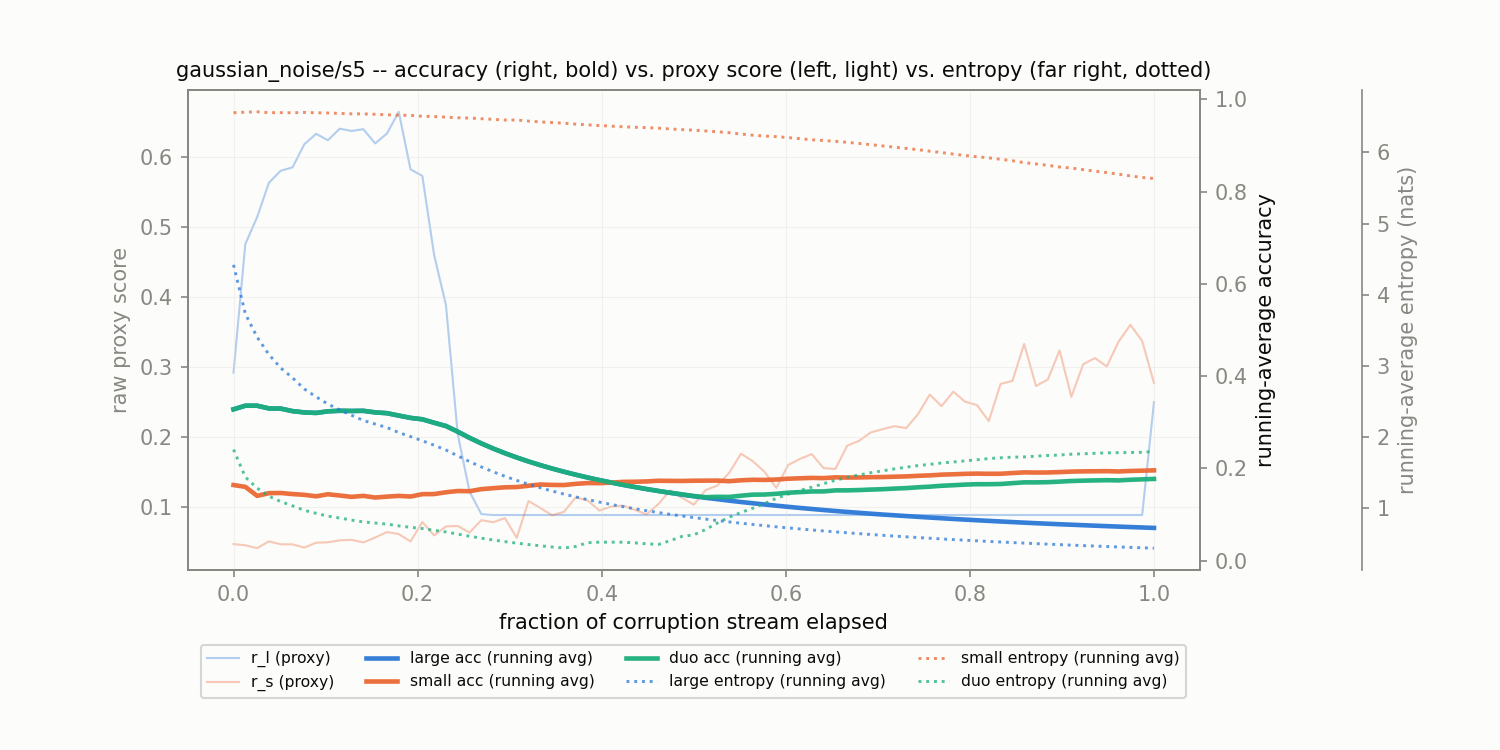

Data behind this chart, as committed beside it:
corruption, t_frac, r_l, r_s, large_acc_run, small_acc_run, duo_acc_run, large_ent_run, small_ent_run, duo_ent_run
gaussian_noise/s5, 0.0, 0.2922, 0.04677, 0.3281, 0.1641, 0.3281, 4.422, 6.558, 1.827
gaussian_noise/s5, 0.01282, 0.476, 0.04509, 0.3359, 0.1602, 0.3359, 3.734, 6.567, 1.44
gaussian_noise/s5, 0.02564, 0.5146, 0.04093, 0.3359, 0.1406, 0.3359, 3.406, 6.571, 1.285
gaussian_noise/s5, 0.03846, 0.5639, 0.05069, 0.3301, 0.1465, 0.3301, 3.162, 6.559, 1.172
gaussian_noise/s5, 0.05128, 0.581, 0.04646, 0.3297, 0.1469, 0.3297, 2.973, 6.56, 1.096
gaussian_noise/s5, 0.0641, 0.5858, 0.04637, 0.3242, 0.1445, 0.3242, 2.835, 6.558, 1.036
gaussian_noise/s5, 0.07692, 0.619, 0.04177, 0.3214, 0.1429, 0.3214, 2.678, 6.563, 0.9726
gaussian_noise/s5, 0.08974, 0.6339, 0.04878, 0.3203, 0.1396, 0.3203, 2.567, 6.558, 0.9309
gaussian_noise/s5, 0.1026, 0.6247, 0.04933, 0.3238, 0.1441, 0.3238, 2.466, 6.555, 0.8914
gaussian_noise/s5, 0.1154, 0.6412, 0.05216, 0.325, 0.1414, 0.325, 2.383, 6.549, 0.8646
gaussian_noise/s5, 0.1282, 0.638, 0.05286, 0.3246, 0.1385, 0.3246, 2.308, 6.543, 0.8358
gaussian_noise/s5, 0.141, 0.6405, 0.04919, 0.3249, 0.1406, 0.3249, 2.236, 6.542, 0.8101
gaussian_noise/s5, 0.1538, 0.6201, 0.05615, 0.3215, 0.137, 0.3215, 2.185, 6.537, 0.7948
gaussian_noise/s5, 0.1667, 0.6342, 0.06402, 0.3198, 0.139, 0.3198, 2.136, 6.53, 0.7794
gaussian_noise/s5, 0.1795, 0.6653, 0.06114, 0.3146, 0.1406, 0.3146, 2.066, 6.523, 0.7545
gaussian_noise/s5, 0.1923, 0.583, 0.05058, 0.3096, 0.1392, 0.3096, 2.009, 6.522, 0.7344
gaussian_noise/s5, 0.2051, 0.5736, 0.07836, 0.3065, 0.1443, 0.3065, 1.95, 6.509, 0.7169
gaussian_noise/s5, 0.2179, 0.4603, 0.0592, 0.299, 0.1445, 0.299, 1.888, 6.505, 0.6932
gaussian_noise/s5, 0.2308, 0.3891, 0.07207, 0.2919, 0.1484, 0.2919, 1.82, 6.496, 0.6693
gaussian_noise/s5, 0.2436, 0.204, 0.07271, 0.2797, 0.1512, 0.2797, 1.738, 6.488, 0.6387
gaussian_noise/s5, 0.2564, 0.1219, 0.06324, 0.2664, 0.1507, 0.2664, 1.658, 6.484, 0.6089
gaussian_noise/s5, 0.2692, 0.08978, 0.08107, 0.2543, 0.1552, 0.2543, 1.583, 6.474, 0.5814
gaussian_noise/s5, 0.2821, 0.08837, 0.07807, 0.2432, 0.1573, 0.2432, 1.514, 6.466, 0.5561
gaussian_noise/s5, 0.2949, 0.0884, 0.08395, 0.2331, 0.1592, 0.2331, 1.451, 6.456, 0.5329
gaussian_noise/s5, 0.3077, 0.08838, 0.05575, 0.2238, 0.1597, 0.2238, 1.393, 6.457, 0.5116
gaussian_noise/s5, 0.3205, 0.08838, 0.1084, 0.2151, 0.1626, 0.2151, 1.34, 6.441, 0.492
gaussian_noise/s5, 0.3333, 0.08838, 0.0984, 0.2072, 0.1652, 0.2072, 1.29, 6.43, 0.4745
gaussian_noise/s5, 0.3462, 0.08838, 0.08803, 0.1998, 0.1643, 0.1998, 1.244, 6.421, 0.4579
gaussian_noise/s5, 0.359, 0.08838, 0.09292, 0.1929, 0.1641, 0.1929, 1.201, 6.412, 0.4434
gaussian_noise/s5, 0.3718, 0.08838, 0.1136, 0.1865, 0.1667, 0.1865, 1.161, 6.398, 0.4654
gaussian_noise/s5, 0.3846, 0.08837, 0.1093, 0.1804, 0.1683, 0.1804, 1.124, 6.388, 0.5183
gaussian_noise/s5, 0.3974, 0.08838, 0.09481, 0.1748, 0.1682, 0.1748, 1.089, 6.379, 0.5251
gaussian_noise/s5, 0.4103, 0.08838, 0.1005, 0.1695, 0.1693, 0.1695, 1.056, 6.37, 0.5253
gaussian_noise/s5, 0.4231, 0.08838, 0.1018, 0.1645, 0.171, 0.1645, 1.025, 6.361, 0.5252
gaussian_noise/s5, 0.4359, 0.08838, 0.0958, 0.1598, 0.1712, 0.1598, 0.9955, 6.354, 0.5158
gaussian_noise/s5, 0.4487, 0.08839, 0.08938, 0.1554, 0.1719, 0.1554, 0.9679, 6.349, 0.5026
gaussian_noise/s5, 0.4615, 0.08838, 0.104, 0.1512, 0.1734, 0.1512, 0.9417, 6.342, 0.4935
gaussian_noise/s5, 0.4744, 0.08838, 0.1237, 0.1472, 0.1731, 0.1474, 0.9169, 6.33, 0.5463
gaussian_noise/s5, 0.4872, 0.08838, 0.1131, 0.1434, 0.1729, 0.1438, 0.8934, 6.321, 0.6066
gaussian_noise/s5, 0.5, 0.08838, 0.1031, 0.1398, 0.1734, 0.1402, 0.8711, 6.313, 0.6281
gaussian_noise/s5, 0.5128, 0.08838, 0.124, 0.1364, 0.1736, 0.1378, 0.8499, 6.303, 0.7023
gaussian_noise/s5, 0.5256, 0.08838, 0.1306, 0.1334, 0.1737, 0.1386, 0.8296, 6.292, 0.7944
gaussian_noise/s5, 0.5385, 0.08838, 0.1487, 0.1303, 0.1724, 0.1383, 0.8103, 6.278, 0.8764
gaussian_noise/s5, 0.5513, 0.08838, 0.1761, 0.1273, 0.1744, 0.141, 0.7919, 6.259, 0.9421
gaussian_noise/s5, 0.5641, 0.08838, 0.1655, 0.1247, 0.1755, 0.1432, 0.7743, 6.243, 1.002
gaussian_noise/s5, 0.5769, 0.08839, 0.1502, 0.1219, 0.1751, 0.1435, 0.7575, 6.231, 1.068
gaussian_noise/s5, 0.5897, 0.08838, 0.1273, 0.1193, 0.176, 0.1451, 0.7414, 6.223, 1.141
gaussian_noise/s5, 0.6026, 0.08838, 0.16, 0.1169, 0.1777, 0.1475, 0.7259, 6.209, 1.2
gaussian_noise/s5, 0.6154, 0.08839, 0.1687, 0.1145, 0.1787, 0.1488, 0.7111, 6.194, 1.252
gaussian_noise/s5, 0.6282, 0.08838, 0.1755, 0.1122, 0.1795, 0.1502, 0.6969, 6.179, 1.298
gaussian_noise/s5, 0.641, 0.08839, 0.1555, 0.11, 0.1791, 0.1503, 0.6833, 6.167, 1.347
gaussian_noise/s5, 0.6538, 0.08839, 0.1542, 0.1079, 0.1807, 0.1525, 0.6701, 6.158, 1.396
gaussian_noise/s5, 0.6667, 0.08839, 0.1876, 0.1058, 0.1803, 0.1526, 0.6575, 6.143, 1.436
gaussian_noise/s5, 0.6795, 0.08838, 0.1945, 0.1039, 0.1806, 0.1532, 0.6453, 6.127, 1.469
gaussian_noise/s5, 0.6923, 0.08839, 0.2065, 0.102, 0.1811, 0.1543, 0.6336, 6.11, 1.501
gaussian_noise/s5, 0.7051, 0.08839, 0.2112, 0.1002, 0.1814, 0.155, 0.6223, 6.092, 1.528
gaussian_noise/s5, 0.7179, 0.08839, 0.2155, 0.09855, 0.1822, 0.1564, 0.6114, 6.075, 1.555
gaussian_noise/s5, 0.7308, 0.08839, 0.2128, 0.09685, 0.1828, 0.1575, 0.6008, 6.057, 1.579
gaussian_noise/s5, 0.7436, 0.08839, 0.2326, 0.09521, 0.1841, 0.1592, 0.5906, 6.039, 1.601
gaussian_noise/s5, 0.7564, 0.08839, 0.2608, 0.09362, 0.185, 0.1605, 0.5808, 6.018, 1.619
... 19 more rows
